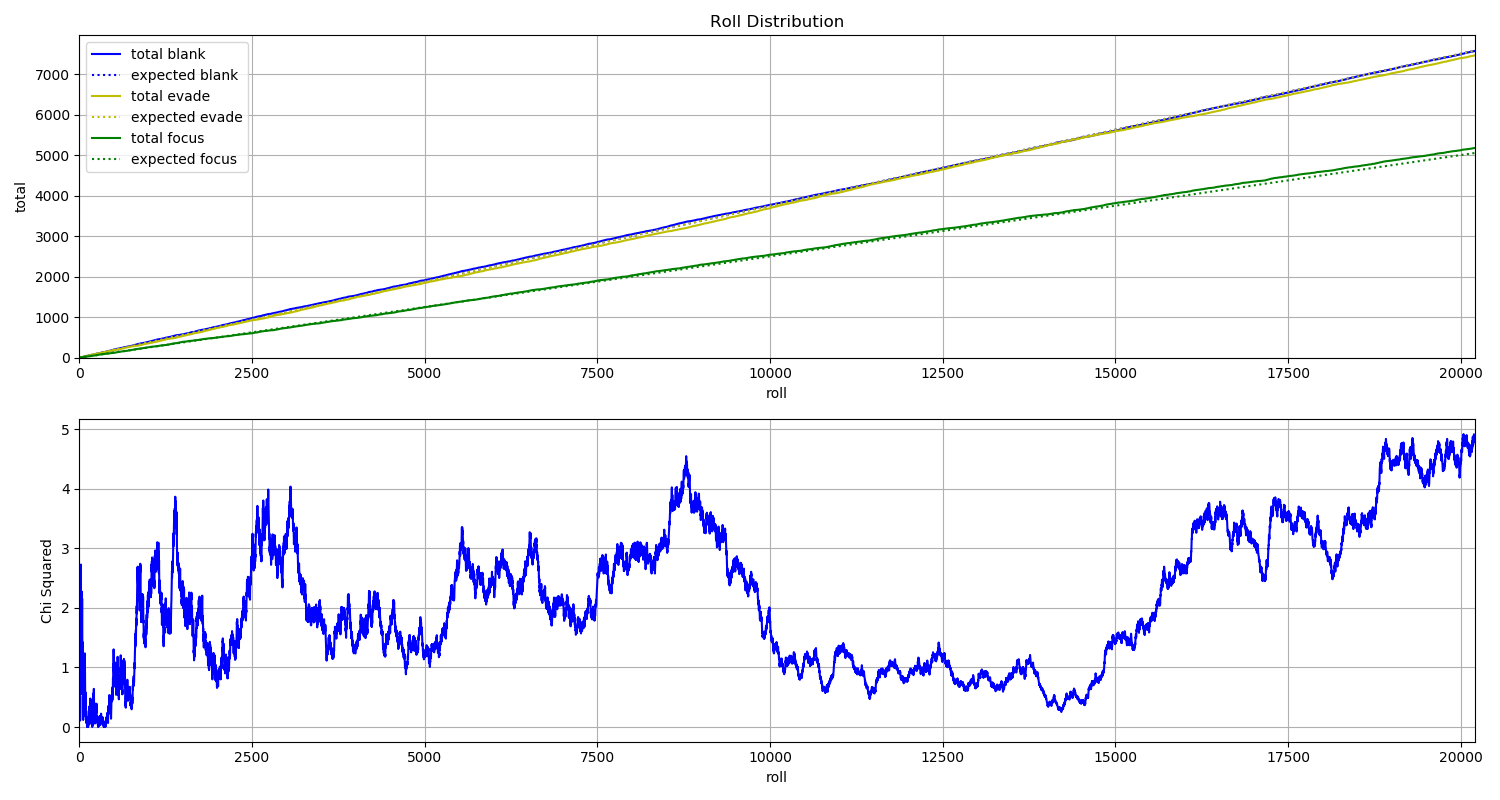

The file beside this chart, header and first rows:
File, blank, evade, focus
D_000000.jpg, 0, 1, 0
D_000001.jpg, 1, 0, 0
D_000002.jpg, 0, 0, 1
D_000003.jpg, 0, 1, 0
D_000004.jpg, 0, 0, 1
D_000005.jpg, 0, 1, 0
D_000006.jpg, 0, 1, 0
D_000007.jpg, 1, 0, 0
D_000008.jpg, 1, 0, 0
D_000009.jpg, 0, 0, 1
D_000010.jpg, 0, 1, 0
D_000011.jpg, 1, 0, 0
D_000012.jpg, 0, 1, 0
D_000013.jpg, 0, 1, 0
D_000014.jpg, 0, 1, 0
D_000015.jpg, 1, 0, 0
D_000016.jpg, 0, 1, 0
D_000017.jpg, 0, 0, 1
D_000018.jpg, 0, 1, 0
D_000019.jpg, 1, 0, 0
D_000020.jpg, 0, 1, 0
D_000021.jpg, 0, 1, 0
D_000022.jpg, 1, 0, 0
D_000023.jpg, 1, 0, 0
D_000024.jpg, 0, 0, 1
D_000025.jpg, 0, 0, 1
D_000026.jpg, 1, 0, 0
D_000027.jpg, 0, 1, 0
D_000028.jpg, 0, 1, 0
D_000029.jpg, 0, 1, 0
D_000030.jpg, 0, 0, 1
D_000031.jpg, 0, 1, 0
D_000032.jpg, 1, 0, 0
D_000033.jpg, 0, 1, 0
D_000034.jpg, 0, 0, 1
D_000035.jpg, 0, 0, 1
D_000036.jpg, 1, 0, 0
D_000037.jpg, 0, 1, 0
D_000038.jpg, 0, 0, 1
D_000039.jpg, 0, 1, 0
D_000040.jpg, 0, 0, 1
D_000041.jpg, 1, 0, 0
D_000042.jpg, 0, 0, 1
D_000043.jpg, 1, 0, 0
D_000044.jpg, 0, 0, 1
D_000045.jpg, 1, 0, 0
D_000046.jpg, 0, 1, 0
D_000047.jpg, 1, 0, 0
D_000048.jpg, 0, 0, 1
D_000049.jpg, 0, 0, 1
D_000050.jpg, 1, 0, 0
D_000051.jpg, 0, 1, 0
D_000052.jpg, 1, 0, 0
D_000053.jpg, 1, 0, 0
D_000054.jpg, 1, 0, 0
D_000055.jpg, 1, 0, 0
D_000056.jpg, 0, 0, 1
D_000057.jpg, 0, 0, 1
D_000058.jpg, 0, 0, 1
D_000059.jpg, 0, 1, 0
... 20,143 more rows
